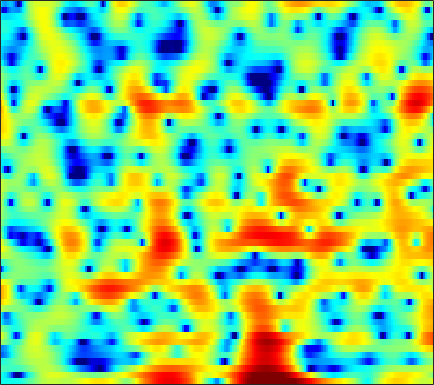

Values plotted in this chart, from the file beside it:
-3.9586, -4.0486, -4.0587, -4.0053, -3.9896, -4.0201, -4.0179, -3.9781, -3.8286, -3.562, -3.1589, -2.7782, -2.1939, -1.5453, -1.0392, -0.38459, 0.24075, 0.67999, 1.2017, 1.6314, 1.9646, 2.149, 2.3081, 2.3803
-3.309, -4.044, -5.257, -6.838, -8.364, -11.11, -15.4, -21.07, -25.12, -15.59, -10.79, -8.335, -5.841, -3.905, -2.699, -1.341, -0.2147, 0.5048, 1.316, 1.969, 2.485, 2.786, 3.085, 3.273
-1.942, -2.037, -2.171, -2.305, -2.393, -2.47, -2.479, -2.426, -2.255, -1.968, -1.574, -1.221, -0.7032, -0.1592, 0.2402, 0.7389, 1.181, 1.464, 1.767, 1.978, 2.089, 2.105, 2.035, 1.852
-3.469, -3.277, -2.974, -2.625, -2.331, -1.899, -1.443, -1.09, -0.6184, -0.1565, 0.287, 0.5997, 0.9862, 1.33, 1.553, 1.792, 1.964, 2.045, 2.081, 2.028, 1.879, 1.7, 1.37, 0.9189
-10.04, -9.898, -8.737, -7.056, -5.775, -4.208, -2.854, -1.97, -0.9405, -0.06814, 0.6649, 1.13, 1.646, 2.053, 2.288, 2.508, 2.626, 2.648, 2.592, 2.432, 2.171, 1.908, 1.472, 0.9357
-8.627, -8.812, -7.826, -6.241, -5.048, -3.625, -2.399, -1.598, -0.6516, 0.1874, 0.9339, 1.427, 1.984, 2.424, 2.668, 2.866, 2.917, 2.857, 2.648, 2.284, 1.797, 1.363, 0.7188, 0.03178
1.277, 0.5814, -0.3084, -1.158, -1.776, -2.502, -2.953, -2.972, -2.447, -1.413, -0.1619, 0.7624, 1.845, 2.693, 3.158, 3.525, 3.596, 3.446, 2.967, 2.141, 0.9369, -0.2297, -2.132, -4.322
3.352, 2.349, 0.8316, -1.018, -2.754, -5.768, -10.06, -13.43, -11.09, -6.263, -2.88, -1.021, 0.8356, 2.15, 2.845, 3.439, 3.678, 3.629, 3.269, 2.559, 1.451, 0.3393, -1.518, -3.661
0.3433, -0.4822, -1.51, -2.397, -2.945, -3.475, -3.708, -3.647, -3.267, -2.578, -1.704, -1.012, -0.14, 0.6211, 1.088, 1.558, 1.861, 1.967, 1.966, 1.82, 1.545, 1.282, 0.9026, 0.556
-4.599, -6.258, -7.878, -8.08, -7.404, -6.107, -4.83, -3.958, -2.937, -2.044, -1.27, -0.7573, -0.1665, 0.3332, 0.6524, 1.003, 1.279, 1.442, 1.593, 1.688, 1.744, 1.772, 1.793, 1.786
-4.956, -7.461, -10.24, -9.769, -7.948, -5.622, -3.88, -2.897, -1.902, -1.182, -0.6703, -0.3928, -0.1347, 0.03971, 0.1371, 0.2462, 0.3501, 0.4505, 0.6195, 0.8335, 1.097, 1.305, 1.58, 1.83
2.478, 1.807, 1.084, 0.6138, 0.3953, 0.219, 0.1338, 0.08435, -0.02619, -0.2111, -0.5099, -0.7959, -1.263, -1.84, -2.323, -2.954, -3.487, -3.662, -3.501, -2.915, -2.076, -1.398, -0.5198, 0.2607
6.027, 5.454, 4.624, 3.751, 3.073, 2.142, 1.205, 0.5011, -0.4162, -1.303, -2.163, -2.851, -3.908, -5.299, -6.712, -9.347, -13.58, -18.6, -18.66, -12.09, -8.047, -5.968, -3.874, -2.297
7.513, 6.814, 5.687, 4.323, 3.145, 1.331, -0.8188, -2.588, -4.924, -6.522, -6.854, -6.634, -6.339, -6.398, -6.772, -7.626, -8.727, -9.422, -9.563, -8.884, -7.864, -7.008, -5.747, -4.403
7.49, 6.793, 5.672, 4.269, 2.988, 0.8635, -1.904, -4.552, -9.17, -12.68, -10.14, -7.79, -5.739, -4.587, -4.18, -4.096, -4.391, -4.839, -5.751, -7.118, -9.163, -11.4, -14.55, -12.44
4.401, 3.981, 3.401, 2.737, 2.156, 1.313, 0.393, -0.3046, -1.104, -1.617, -1.812, -1.802, -1.672, -1.583, -1.583, -1.744, -2.074, -2.466, -3.236, -4.248, -5.451, -6.38, -7.064, -6.338
-1.997, -1.704, -1.116, -0.5494, -0.2177, 0.06491, 0.1802, 0.1965, 0.1712, 0.1021, 0.02451, -0.0224, -0.09169, -0.1931, -0.2988, -0.4598, -0.6799, -0.8638, -1.109, -1.339, -1.505, -1.526, -1.361, -1.006
-13.03, -8.358, -4.987, -2.949, -1.903, -0.96, -0.3639, -0.06619, 0.1691, 0.266, 0.2757, 0.2505, 0.1527, 0.03031, -0.07217, -0.2125, -0.381, -0.4883, -0.5791, -0.6185, -0.5654, -0.4425, -0.1819, 0.1762
-2.865, -2.478, -1.729, -1.012, -0.5894, -0.1784, 0.09414, 0.1965, 0.222, 0.1676, 0.04064, -0.1088, -0.3386, -0.5923, -0.7973, -1.091, -1.363, -1.552, -1.784, -1.897, -1.871, -1.733, -1.368, -0.765
2.387, 2.103, 1.774, 1.472, 1.223, 0.8845, 0.5128, 0.2045, -0.2273, -0.6438, -1.069, -1.388, -1.792, -2.245, -2.613, -3.155, -3.721, -4.217, -4.959, -5.751, -6.441, -6.697, -6.252, -4.761
4.53, 3.863, 2.866, 1.847, 1.069, 0.02216, -1.092, -1.9, -2.915, -3.853, -4.573, -4.944, -5.338, -5.768, -6.096, -6.726, -7.563, -8.228, -9.195, -10.75, -13.42, -17.47, -25.22, -11.91
3.623, 2.37, 0.5549, -1.327, -2.664, -4.453, -6.227, -7.694, -10.18, -13.01, -14.45, -13.76, -12.27, -11.29, -11.29, -12.28, -14.59, -16.54, -16.6, -13.54, -10.78, -8.977, -6.677, -4.044
0.4593, -1.84, -5.628, -10.36, -13.41, -13.73, -12.68, -12.77, -13.9, -16.1, -16.97, -15.44, -13.13, -11.62, -11.32, -11.55, -12.56, -13.32, -12.53, -9.935, -6.865, -4.832, -2.432, -0.2482
-0.7285, -2.778, -5.914, -9.336, -11.18, -11.35, -10.37, -9.738, -9.057, -8.646, -8.248, -7.948, -7.398, -6.854, -6.467, -6.075, -5.598, -5.18, -4.404, -3.373, -2.162, -1.19, 0.1422, 1.427
0.2627, -0.78, -2.109, -3.276, -3.982, -4.585, -4.887, -4.886, -4.823, -4.619, -4.366, -4.158, -3.835, -3.499, -3.21, -2.852, -2.487, -2.151, -1.688, -1.123, -0.4851, 0.03472, 0.7873, 1.517
0.9877, 0.2563, -0.6834, -1.494, -1.959, -2.413, -2.601, -2.592, -2.473, -2.245, -1.972, -1.756, -1.506, -1.314, -1.209, -1.077, -1.002, -0.9586, -0.9101, -0.8015, -0.6051, -0.3673, 0.06605, 0.6076
1.452, 0.4768, -0.9313, -2.189, -2.865, -3.152, -2.779, -2.289, -1.452, -0.6938, -0.06609, 0.2923, 0.6088, 0.7493, 0.7155, 0.5003, 0.1109, -0.3373, -1.041, -1.864, -2.569, -2.817, -2.559, -1.578
1.929, 0.2737, -2.832, -7.762, -13.96, -13.46, -6.66, -3.761, -1.222, 0.4118, 1.474, 1.992, 2.376, 2.47, 2.362, 1.915, 1.114, 0.2293, -1.496, -4.19, -8.895, -15.98, -14.51, -6.367
2.202, 1.093, -0.6336, -2.431, -3.409, -3.616, -2.669, -1.725, -0.4844, 0.4294, 1.056, 1.338, 1.501, 1.423, 1.284, 0.9197, 0.3689, -0.167, -1.12, -2.224, -3.374, -3.895, -3.702, -2.476
2.579, 2.016, 1.308, 0.7026, 0.3568, 0.1289, 0.0658, 0.1348, 0.1895, 0.1825, 0.02058, -0.2081, -0.6309, -1.133, -1.469, -1.695, -1.673, -1.537, -1.282, -1.006, -0.7273, -0.5123, -0.2003, 0.1112
2.583, 2.047, 1.438, 1.031, 0.8812, 0.8249, 0.8659, 0.8915, 0.7737, 0.4287, -0.3071, -1.187, -2.903, -5.279, -7.377, -8.478, -6.333, -4.245, -1.926, -0.3243, 0.7995, 1.364, 1.843, 1.985
-0.02401, -1.291, -2.844, -3.441, -2.996, -1.768, -0.468, 0.2449, 0.8765, 0.9868, 0.5794, -0.1376, -1.668, -3.948, -5.97, -7.065, -4.721, -2.483, -0.1107, 1.579, 2.665, 3.171, 3.471, 3.417
-4.741, -7.239, -13.05, -18.7, -11.94, -6.406, -3.207, -1.682, -0.2624, 0.5274, 0.9157, 0.9941, 0.8833, 0.6911, 0.618, 0.7172, 1.092, 1.523, 2.133, 2.689, 3.034, 3.138, 3.023, 2.639
-4.993, -5.162, -5.35, -5.096, -4.521, -3.436, -2.214, -1.371, -0.4293, 0.2984, 0.8232, 1.129, 1.415, 1.638, 1.801, 2.006, 2.213, 2.353, 2.5, 2.544, 2.464, 2.286, 1.883, 1.238
-4.065, -3.336, -2.596, -2.014, -1.63, -1.14, -0.703, -0.3711, 0.004132, 0.3628, 0.6849, 0.908, 1.22, 1.527, 1.732, 1.986, 2.192, 2.292, 2.341, 2.257, 2.032, 1.752, 1.222, 0.4811
-1.041, -0.5054, -0.02085, 0.2415, 0.3165, 0.2959, 0.1464, -0.02521, -0.2584, -0.4335, -0.4455, -0.3256, 0.01456, 0.485, 0.8678, 1.345, 1.728, 1.936, 2.073, 2.058, 1.853, 1.585, 1.054, 0.3508
2.764, 2.819, 2.721, 2.411, 2.024, 1.262, 0.2251, -0.7765, -2.329, -3.96, -4.986, -4.86, -3.701, -2.169, -1.082, 0.08657, 0.9257, 1.354, 1.68, 1.758, 1.611, 1.367, 0.8803, 0.2271
5.305, 5.07, 4.601, 3.914, 3.222, 2, 0.3327, -1.295, -4.345, -9.158, -18.41, -15.71, -8.278, -4.457, -2.677, -1.05, -0.04135, 0.4075, 0.6973, 0.6694, 0.4092, 0.07143, -0.5188, -1.264
6.03, 5.687, 5.096, 4.337, 3.659, 2.609, 1.375, 0.3423, -1.094, -2.434, -3.294, -3.428, -3.055, -2.336, -1.799, -1.275, -1.007, -0.9793, -1.174, -1.6, -2.249, -2.859, -3.832, -4.957
6.07, 5.635, 4.951, 4.173, 3.549, 2.717, 1.917, 1.35, 0.699, 0.1598, -0.23, -0.429, -0.6188, -0.7751, -0.9102, -1.23, -1.736, -2.247, -3.13, -4.18, -5.392, -6.346, -7.733, -9.263
6.425, 5.744, 4.695, 3.595, 2.793, 1.859, 1.2, 0.9185, 0.7595, 0.7983, 0.8757, 0.8863, 0.841, 0.5818, 0.2491, -0.4604, -1.505, -2.562, -4.338, -6.521, -8.865, -10.38, -11.67, -12.32
7.219, 6.031, 4.103, 1.806, -0.0606, -2.332, -3.273, -2.75, -1.286, 0.2182, 1.404, 2.054, 2.568, 2.692, 2.482, 1.828, 0.6485, -0.6615, -3.108, -6.825, -12.97, -22.86, -19.74, -13.24
6.416, 4.814, 2.198, -1.195, -4.487, -10.78, -14.39, -9.518, -4.728, -1.639, 0.5426, 1.749, 2.824, 3.445, 3.599, 3.414, 2.78, 2.025, 0.6559, -1.035, -2.788, -3.864, -4.648, -4.769
3.794, 2.164, -0.3821, -3.281, -5.457, -7.76, -8.436, -7.728, -5.66, -3.394, -1.321, -0.06709, 1.267, 2.171, 2.619, 2.893, 2.867, 2.686, 2.265, 1.726, 1.151, 0.7187, 0.201, -0.2728
1.829, 0.2972, -2.27, -5.706, -9.261, -17.56, -22.31, -13.52, -8.101, -4.867, -2.605, -1.3, 0.02763, 0.9621, 1.448, 1.883, 2.122, 2.197, 2.208, 2.155, 2.061, 1.983, 1.853, 1.663
1.09, 0.05625, -1.543, -3.269, -4.536, -5.806, -6.176, -5.805, -4.675, -3.373, -2.195, -1.447, -0.6747, -0.1517, 0.09275, 0.2741, 0.3507, 0.3984, 0.5291, 0.7696, 1.115, 1.417, 1.8, 2.11
0.7225, 0.06143, -0.8771, -1.759, -2.314, -2.801, -2.961, -2.854, -2.522, -2.035, -1.56, -1.292, -1.107, -1.193, -1.454, -2.09, -2.958, -3.569, -3.878, -3.186, -1.755, -0.5786, 0.847, 1.982
-0.7403, -1.493, -2.568, -3.595, -4.186, -4.578, -4.421, -4.009, -3.313, -2.603, -2.022, -1.74, -1.656, -1.995, -2.614, -4.125, -6.903, -10.68, -27.26, -12.58, -5.546, -2.535, 0.2115, 2.079
-3.86, -5.119, -7.351, -10.43, -13.11, -14.78, -12.04, -9.582, -7.016, -5.186, -3.899, -3.217, -2.675, -2.491, -2.597, -3.031, -3.703, -4.173, -4.293, -3.389, -1.742, -0.3998, 1.248, 2.596
-5.979, -7.1, -9.114, -11.8, -14, -15.27, -13.2, -11.08, -8.697, -6.859, -5.446, -4.6, -3.677, -2.965, -2.538, -2.046, -1.6, -1.249, -0.6967, -0.009394, 0.7933, 1.433, 2.256, 2.984
-5.947, -6.416, -7.199, -7.992, -8.476, -8.825, -8.758, -8.479, -7.88, -7.121, -6.26, -5.561, -4.568, -3.567, -2.819, -1.867, -0.9672, -0.3346, 0.4611, 1.192, 1.858, 2.309, 2.829, 3.241
-5.041, -5.207, -5.564, -6.035, -6.434, -7.003, -7.604, -8.059, -8.563, -8.798, -8.486, -7.789, -6.42, -4.766, -3.533, -2.016, -0.6768, 0.1979, 1.193, 2.005, 2.641, 3.005, 3.354, 3.548
-3.884, -3.93, -4.161, -4.618, -5.128, -6.05, -7.356, -8.685, -11.24, -15.31, -19.17, -15.71, -10.13, -6.268, -4.088, -1.796, -0.03857, 1.017, 2.124, 2.937, 3.487, 3.742, 3.885, 3.82
-3.033, -3.031, -3.211, -3.579, -3.987, -4.73, -5.736, -6.706, -8.289, -9.909, -10.43, -9.321, -6.708, -4.017, -2.25, -0.2876, 1.266, 2.193, 3.14, 3.77, 4.103, 4.167, 4.003, 3.566
-3.189, -3.307, -3.519, -3.733, -3.881, -4.105, -4.32, -4.462, -4.544, -4.39, -3.865, -3.231, -2.084, -0.7681, 0.2234, 1.464, 2.529, 3.168, 3.795, 4.148, 4.208, 4.045, 3.54, 2.676
-5.101, -5.674, -5.993, -5.904, -5.716, -5.43, -5.171, -4.929, -4.461, -3.75, -2.769, -1.906, -0.653, 0.5589, 1.414, 2.429, 3.255, 3.731, 4.151, 4.318, 4.211, 3.932, 3.27, 2.224
-11.25, -15.24, -14.02, -10.45, -8.94, -8.088, -8.178, -8.528, -8.585, -7.247, -4.945, -3.126, -1.04, 0.6717, 1.7, 2.739, 3.469, 3.85, 4.158, 4.246, 4.134, 3.92, 3.425, 2.654
-5.683, -7.492, -7.912, -7.033, -6.612, -6.94, -8.69, -11.57, -19.11, -13.25, -6.591, -3.569, -0.8178, 1.003, 1.917, 2.69, 3.053, 3.131, 3.092, 3.014, 2.977, 2.983, 2.955, 2.793
